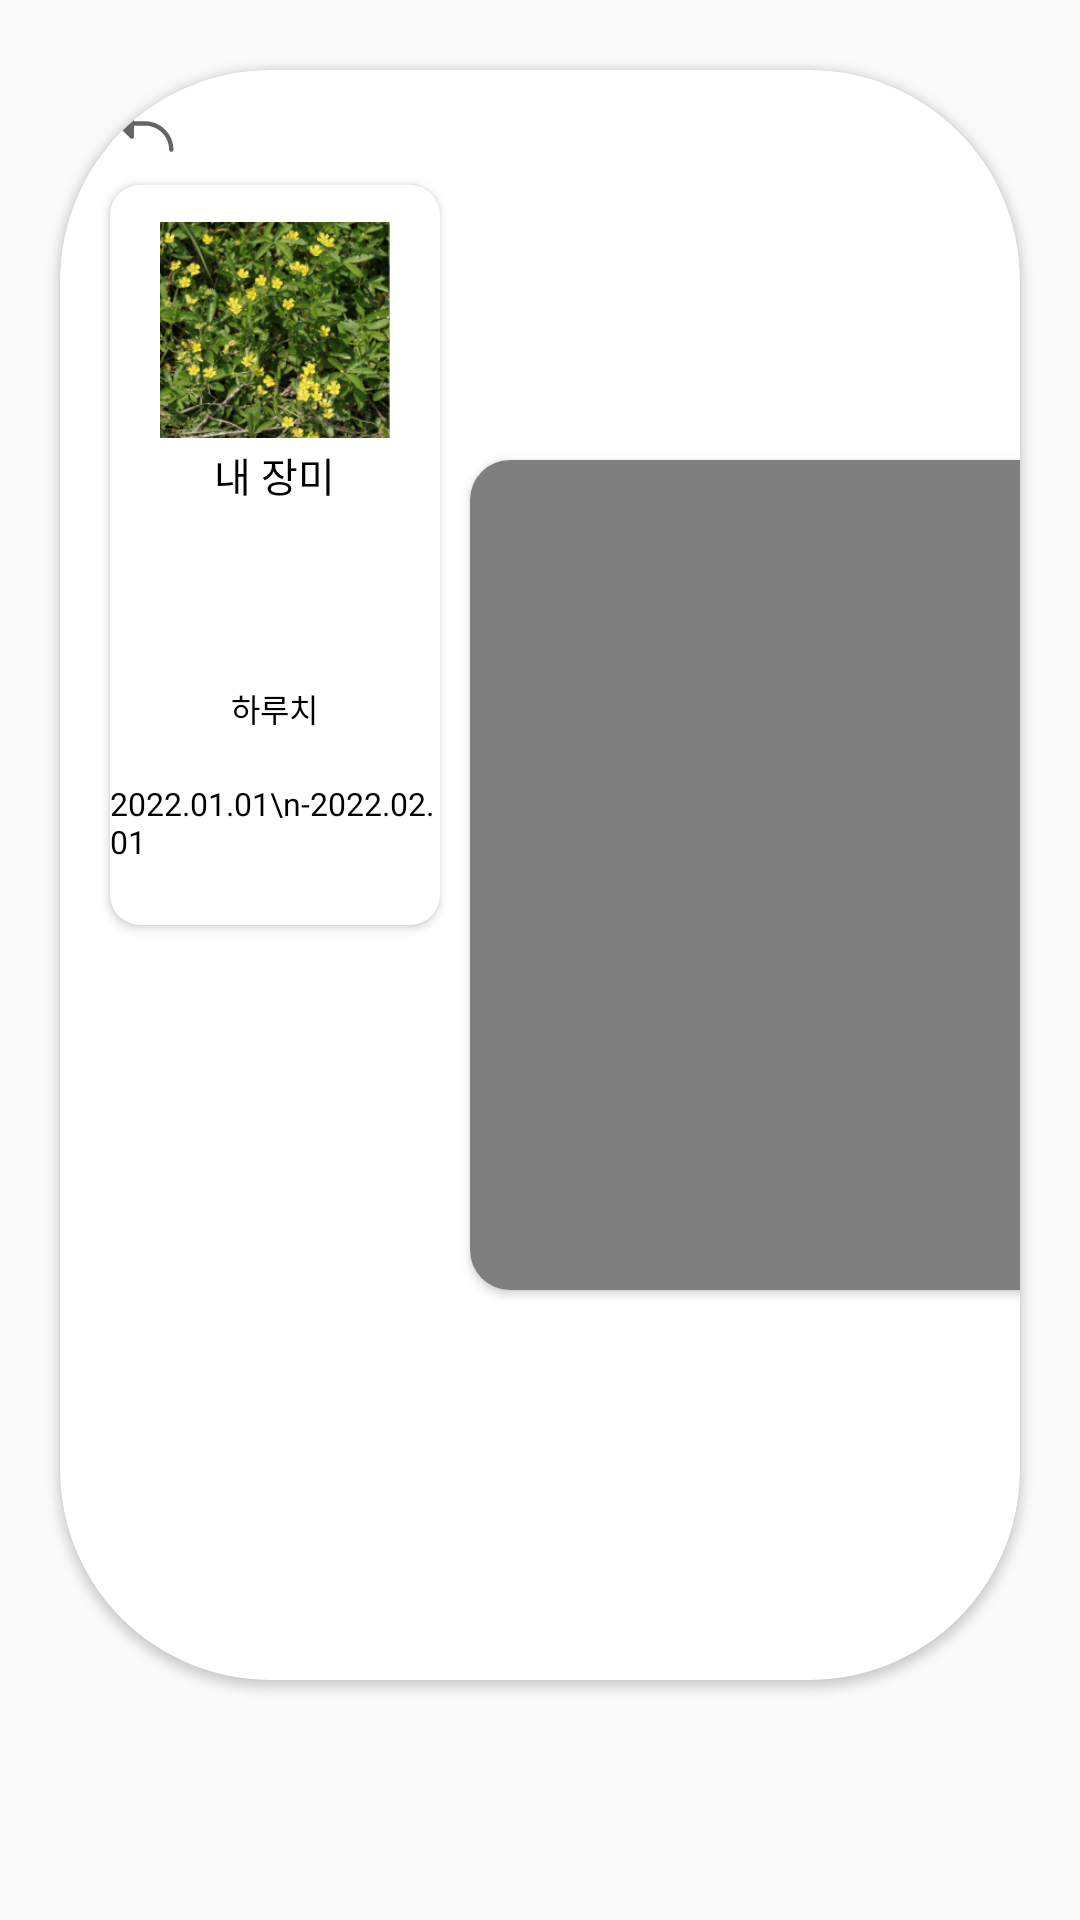

Layout XML and referenced resources for this Android screen:
<!-- AndroidManifest.xml: application theme Theme.Gardeners -->
<!-- res/layout/plant_vlog_view.xml -->
<?xml version="1.0" encoding="utf-8"?>
<androidx.constraintlayout.widget.ConstraintLayout xmlns:android="http://schemas.android.com/apk/res/android"
    xmlns:app="http://schemas.android.com/apk/res-auto"
    xmlns:tools="http://schemas.android.com/tools"
    android:layout_width="match_parent"
    android:layout_height="match_parent">

    <androidx.cardview.widget.CardView
        android:layout_width="match_parent"
        android:layout_height="match_parent"
        android:layout_marginLeft="60px"
        android:layout_marginTop="70px"
        android:layout_marginRight="60px"
        android:layout_marginBottom="240px"
        app:cardCornerRadius="70dp">


        <ImageButton
            android:id="@+id/imageButton2"
            android:layout_width="70px"
            android:layout_height="70px"
            android:layout_marginLeft="50px"
            android:layout_marginTop="25px"
            android:background="@color/white"
            app:layout_constraintStart_toStartOf="parent"
            app:layout_constraintTop_toTopOf="parent"
            app:srcCompat="@drawable/ic_arrowbendupleft" />

        <androidx.cardview.widget.CardView
            android:layout_width="330px"
            android:layout_height="740px"
            android:layout_marginLeft="50px"
            android:layout_marginTop="115px"
            app:cardCornerRadius="30px">

            <LinearLayout
                android:layout_marginTop="30px"
                android:layout_width="match_parent"
                android:layout_height="match_parent"
                android:layout_gravity="center_horizontal"
                android:orientation="vertical">

                <ImageView
                    android:id="@+id/vlog_image"
                    android:layout_width="230px"
                    android:layout_height="230px"
                    android:layout_gravity="center_horizontal"
                    android:src="@drawable/plant_1"/>

                <TextView
                    android:id="@+id/vlog_plant_name"
                    android:layout_width="wrap_content"
                    android:layout_height="wrap_content"
                    android:layout_gravity="center_horizontal"
                    android:textSize="40px"
                    android:textColor="@color/black"
                    android:text="내 장미" />

                <TextView
                    android:id="@+id/vlog_option"
                    android:layout_width="wrap_content"
                    android:layout_height="wrap_content"
                    android:layout_gravity="center_horizontal"
                    android:layout_marginTop="180px"
                    android:textSize="32px"
                    android:textColor="@color/black"
                    android:text="하루치" />
                <TextView
                    android:id="@+id/vlog_period"
                    android:layout_width="wrap_content"
                    android:layout_height="wrap_content"
                    android:layout_gravity="center_horizontal"
                    android:layout_marginTop="50px"
                    android:textSize="32px"
                    android:textColor="@color/black"
                    android:text="2022.01.01\n-2022.02.01" />
            </LinearLayout>

        </androidx.cardview.widget.CardView>

        <androidx.cardview.widget.CardView
            android:id="@+id/videoCard"
            android:layout_width="1330px"
            android:layout_height="830px"
            android:layout_gravity="center_vertical"
            android:layout_marginLeft="410px"
            app:cardBackgroundColor="@color/white"
            app:cardCornerRadius="40px">

            <VideoView
                android:id="@+id/relativeVideo"
                android:layout_width="match_parent"
                android:layout_height="match_parent"
                android:paddingTop="-10px"
                android:paddingBottom="-10px" />
        </androidx.cardview.widget.CardView>


    </androidx.cardview.widget.CardView>

</androidx.constraintlayout.widget.ConstraintLayout>
<!-- resources referenced by this layout -->
<resources>
  <color name="black">#FF000000</color>
  <color name="white">#FFFFFFFF</color>
  <!-- drawable ic_arrowbendupleft (drawable) -->
  <vector xmlns:android="http://schemas.android.com/apk/res/android"
      android:width="70px"
      android:height="70px"
      android:viewportWidth="70"
      android:viewportHeight="70">
    <path
        android:pathData="M63.438,54.688C63.438,55.268 63.207,55.824 62.797,56.234C62.387,56.645 61.83,56.875 61.25,56.875C60.67,56.875 60.113,56.645 59.703,56.234C59.293,55.824 59.063,55.268 59.063,54.688C59.055,48.308 56.518,42.192 52.007,37.681C47.496,33.17 41.38,30.632 35,30.625H24.063V41.563C24.064,41.994 23.937,42.417 23.699,42.777C23.461,43.137 23.121,43.419 22.723,43.586C22.453,43.693 22.165,43.749 21.875,43.75C21.294,43.748 20.736,43.522 20.316,43.121L7.192,29.996C6.781,29.581 6.55,29.021 6.55,28.438C6.55,27.854 6.781,27.294 7.192,26.879L20.316,13.754C20.633,13.457 21.027,13.256 21.452,13.174C21.878,13.092 22.319,13.132 22.723,13.289C23.121,13.456 23.461,13.738 23.699,14.098C23.937,14.458 24.064,14.881 24.063,15.313V26.25H35C42.538,26.264 49.763,29.265 55.092,34.595C60.422,39.925 63.423,47.15 63.438,54.688Z"
        android:fillColor="#646464"/>
  </vector>
  <!-- drawable plant_1: png bitmap (drawable, 111814 bytes) -->
  <style name="Theme.Gardeners" parent="Theme.AppCompat.Light.NoActionBar">
          
          <item name="colorPrimary">@color/gray</item>
          <item name="colorPrimaryVariant">#00000000</item>
          <item name="colorOnPrimary">@color/white</item>
          
          <item name="colorSecondary">@color/teal_200</item>
          <item name="colorSecondaryVariant">@color/teal_700</item>
          <item name="colorOnSecondary">@color/black</item>
          
  
          <item name="android:statusBarColor" tools:targetApi="l">#00000000</item>
          <item name="android:windowLightStatusBar">true</item>
          
      </style>
  <color name="gray">#FF646464</color>
  <color name="teal_200">#FF03DAC5</color>
  <color name="teal_700">#FF018786</color>
</resources>
